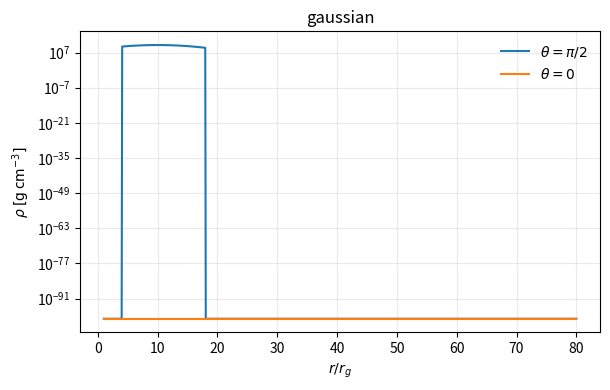
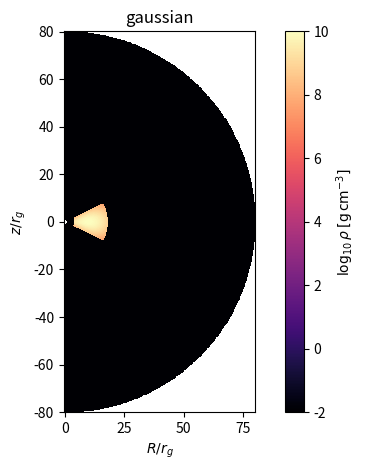
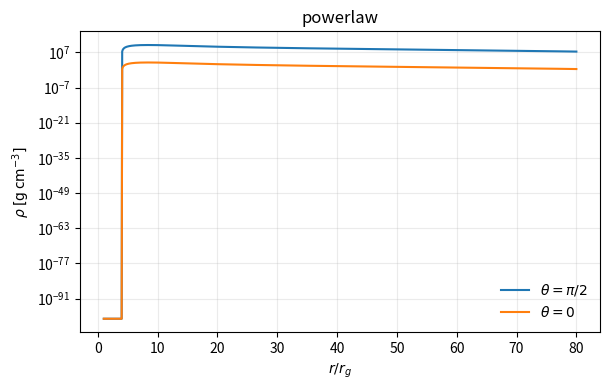
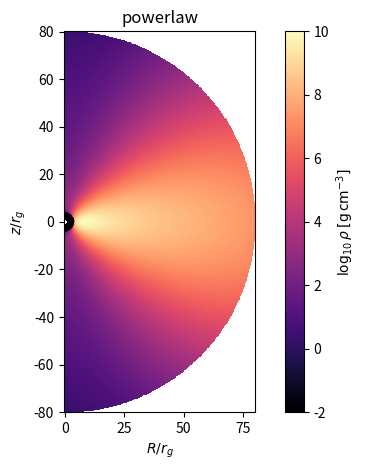
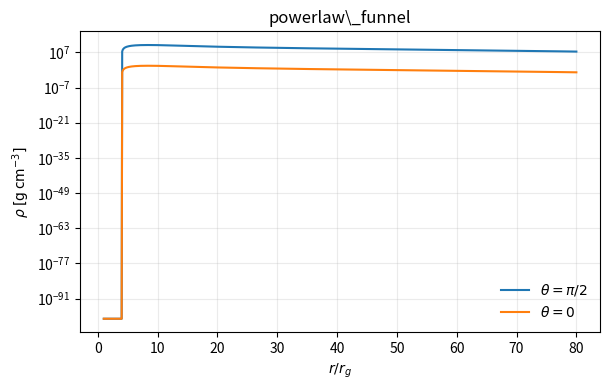
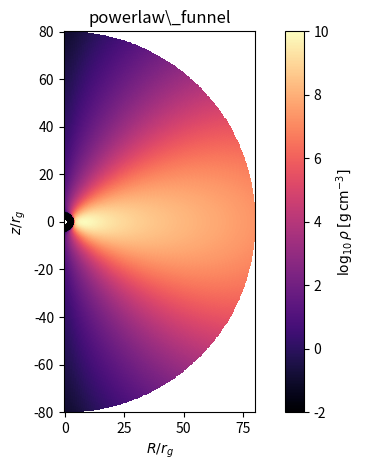
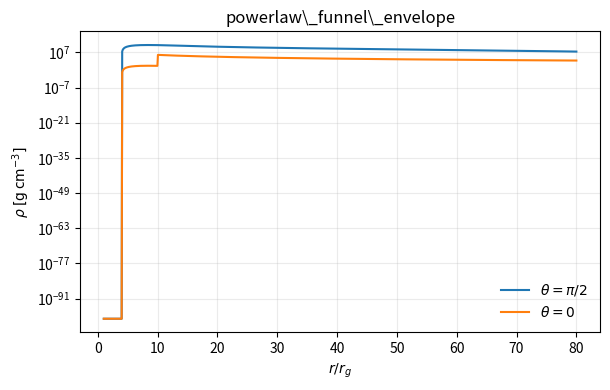
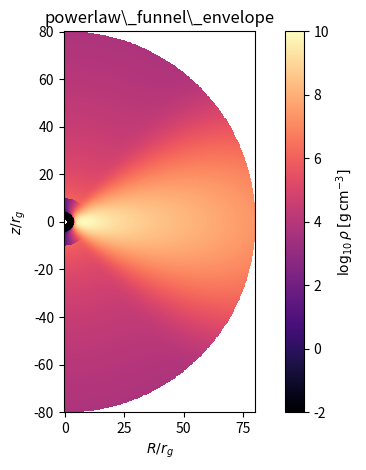

Recreate these plots in Python, in order.
"""Validate controlled semi-analytic density morphologies.

This script plots radial and 2D density diagnostics for the density fields used
as controlled semi-analytic backgrounds in the UHE opacity study. These profiles
are not hydrodynamical solutions or equilibrium accretion disks.
"""

from pathlib import Path

import matplotlib.pyplot as plt
import numpy as np


OUT_DIR = Path("plots/validation_density_backgrounds")

RHO0 = 1.0e10
R0 = 10.0
SIGMA_R = 5.0
H_OVER_R = 0.25
RADIAL_POWER = 2.5
FUNNEL_DEPLETION = 0.95
FUNNEL_THETA = np.deg2rad(20.0)
ENVELOPE_RHO0 = 1.0e6
ENVELOPE_ALPHA = 2.5
R_MIN = 4.0
R_MAX = 80.0
RHO_FLOOR = 1.0e-99


def uses_powerlaw(profile):
    return profile in {
        "powerlaw",
        "powerlaw_funnel",
        "powerlaw_envelope",
        "powerlaw_funnel_envelope",
    }


def uses_funnel(profile):
    return profile in {
        "gaussian_funnel",
        "powerlaw_funnel",
        "powerlaw_funnel_envelope",
    }


def uses_envelope(profile):
    return profile in {
        "gaussian_envelope",
        "powerlaw_envelope",
        "powerlaw_funnel_envelope",
    }


def gaussian_shape(r, theta):
    delta = theta - 0.5 * np.pi
    shape = np.exp(-((r - R0) / SIGMA_R) ** 2) * np.exp(-(delta / H_OVER_R) ** 2)
    mask = (r > 4.0) & (r < 18.0) & (np.abs(delta) < 0.45)
    return np.where(mask, shape, 0.0)


def powerlaw_shape(r, theta):
    in_domain = (r >= R_MIN) & (r <= R_MAX) & (r > 0.0)
    vertical = np.exp(-(np.cos(theta) / H_OVER_R) ** 2)
    inner_taper = 1.0 - np.exp(-((r - R_MIN) / SIGMA_R) ** 2)
    outer_taper = np.exp(-(r / R_MAX) ** 4)
    radial = (r / R0) ** (-RADIAL_POWER)
    return np.where(in_domain, radial * vertical * inner_taper * outer_taper, 0.0)


def funnel_factor(profile, theta):
    if not uses_funnel(profile):
        return np.ones_like(theta)

    north = np.exp(-(theta / FUNNEL_THETA) ** 2)
    south = np.exp(-((np.pi - theta) / FUNNEL_THETA) ** 2)
    return np.clip(1.0 - FUNNEL_DEPLETION * (north + south), 0.0, 1.0)


def envelope_rho(profile, r):
    if not uses_envelope(profile):
        return np.zeros_like(r)

    mask = (r >= R0) & (r <= R_MAX)
    rho = ENVELOPE_RHO0 * (r / R0) ** (-ENVELOPE_ALPHA)
    return np.where(mask, rho, 0.0)


def rho(profile, r, theta):
    shape = powerlaw_shape(r, theta) if uses_powerlaw(profile) else gaussian_shape(r, theta)
    raw = RHO0 * shape * funnel_factor(profile, theta) + envelope_rho(profile, r)
    return np.maximum(raw, RHO_FLOOR)


def plot_profile(profile):
    r = np.linspace(1.0, R_MAX, 900)
    rho_eq = rho(profile, r, np.full_like(r, 0.5 * np.pi))
    rho_pol = rho(profile, r, np.zeros_like(r))

    fig, ax = plt.subplots(figsize=(6.2, 4.0))
    ax.semilogy(r, rho_eq, label=r"$\theta=\pi/2$")
    ax.semilogy(r, rho_pol, label=r"$\theta=0$")
    ax.set_xlabel(r"$r/r_g$")
    ax.set_ylabel(r"$\rho\;[\mathrm{g\,cm^{-3}}]$")
    ax.set_title(profile.replace("_", r"\_"))
    ax.grid(True, which="both", alpha=0.25)
    ax.legend(frameon=False)
    fig.tight_layout()
    fig.savefig(OUT_DIR / f"{profile}_radial_profiles.png", dpi=220)
    plt.close(fig)


def plot_map(profile):
    r = np.linspace(1.0, R_MAX, 420)
    theta = np.linspace(0.0, np.pi, 300)
    rr, tt = np.meshgrid(r, theta)
    x = rr * np.sin(tt)
    z = rr * np.cos(tt)
    dens = rho(profile, rr, tt)

    fig, ax = plt.subplots(figsize=(6.2, 4.8))
    im = ax.pcolormesh(
        x,
        z,
        np.log10(dens),
        shading="auto",
        cmap="magma",
        vmin=-2,
        vmax=np.log10(RHO0),
    )
    ax.set_aspect("equal", adjustable="box")
    ax.set_xlabel(r"$R/r_g$")
    ax.set_ylabel(r"$z/r_g$")
    ax.set_title(profile.replace("_", r"\_"))
    fig.colorbar(im, ax=ax, label=r"$\log_{10}\rho\;[\mathrm{g\,cm^{-3}}]$")
    fig.tight_layout()
    fig.savefig(OUT_DIR / f"{profile}_density_map.png", dpi=240)
    plt.close(fig)


def main():
    OUT_DIR.mkdir(parents=True, exist_ok=True)
    profiles = [
        "gaussian",
        "powerlaw",
        "powerlaw_funnel",
        "powerlaw_funnel_envelope",
    ]

    for profile in profiles:
        plot_profile(profile)
        plot_map(profile)

    print(f"Saved validation plots to {OUT_DIR}")


if __name__ == "__main__":
    main()
